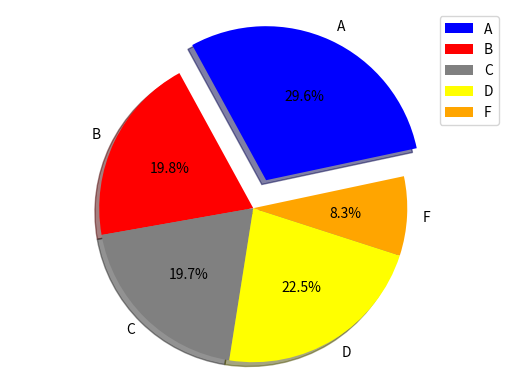

This chart was generated by the following Python code:
import matplotlib.pyplot as plt

obj = ("A", "B", "C", "D", "F")		#Rótulos
valores = [296, 198, 197, 225, 83]	#Valores dos segmentos
colors=["blue", "red", "grey", "yellow", "orange"]	#Cores
explode = (0.2, 0, 0, 0, 0)			#Valor de afastamento de cada segmento

plt.pie(valores, labels=obj, explode=explode, colors=colors, autopct="%1.1f%%", shadow=True, startangle=12)
#explode é para separar um segmento da tabela										
#autopct é para mostrar a porcentagem que o segmento vale na tabela
#shadow define a sombra
#startangle define o angulo inicial
plt.legend(obj)														#Insere as legendas
plt.axis("equal") 													#Deixa a tabela redonda